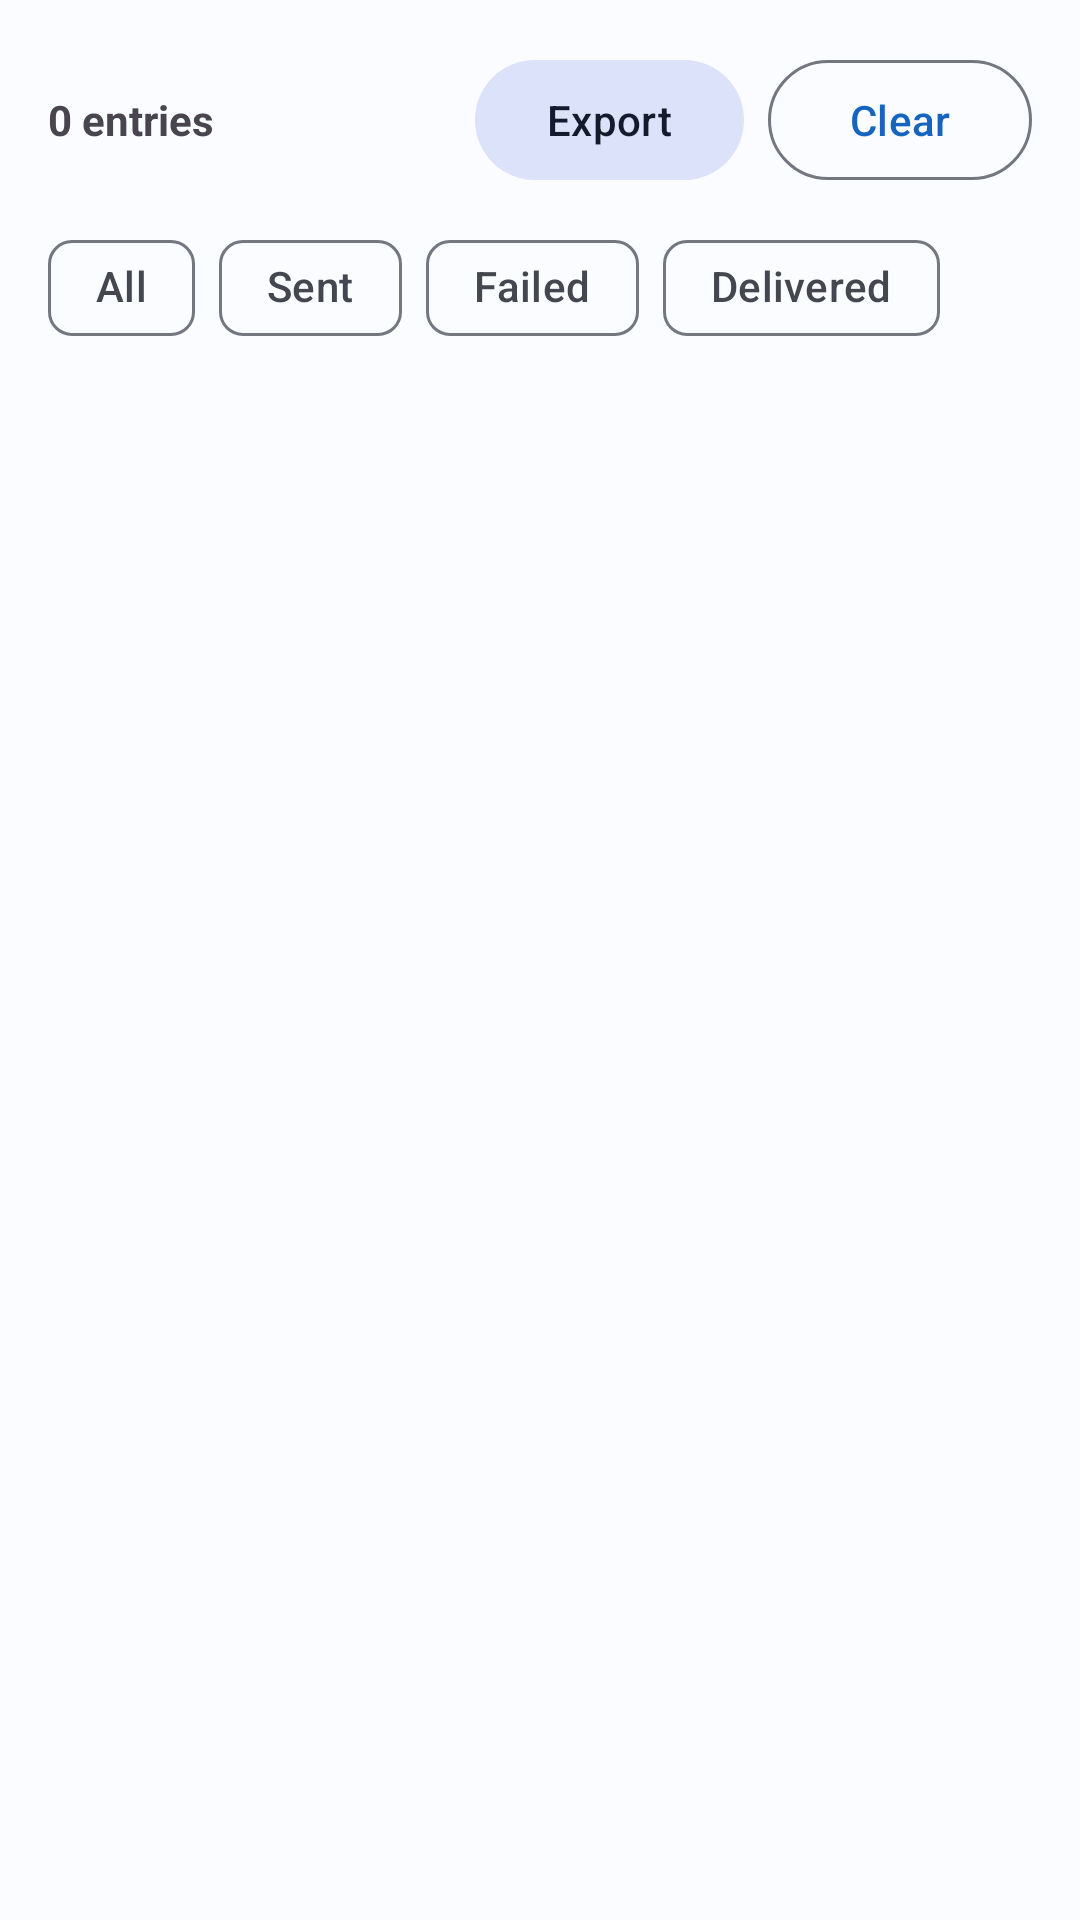

Android layout source for this screen:
<!-- AndroidManifest.xml: application theme Theme.SIMCSVBulkSender -->
<!-- res/layout/fragment_logs.xml -->
<?xml version="1.0" encoding="utf-8"?>
<LinearLayout xmlns:android="http://schemas.android.com/apk/res/android"
    xmlns:app="http://schemas.android.com/apk/res-auto"
    android:layout_width="match_parent"
    android:layout_height="match_parent"
    android:orientation="vertical"
    android:padding="16dp">

    <LinearLayout
        android:layout_width="match_parent"
        android:layout_height="wrap_content"
        android:orientation="horizontal"
        android:layout_marginBottom="8dp">

        <TextView
            android:id="@+id/tv_log_count"
            android:layout_width="0dp"
            android:layout_height="wrap_content"
            android:layout_weight="1"
            android:text="0 entries"
            android:textStyle="bold"
            android:textSize="14sp" />

        <com.google.android.material.button.MaterialButton
            android:id="@+id/btn_export_logs"
            android:layout_width="wrap_content"
            android:layout_height="wrap_content"
            android:text="Export"
            style="@style/Widget.Material3.Button.TonalButton" />

        <com.google.android.material.button.MaterialButton
            android:id="@+id/btn_clear_logs"
            android:layout_width="wrap_content"
            android:layout_height="wrap_content"
            android:layout_marginStart="8dp"
            android:text="Clear"
            style="@style/Widget.Material3.Button.OutlinedButton" />

    </LinearLayout>

    <HorizontalScrollView
        android:layout_width="match_parent"
        android:layout_height="wrap_content"
        android:layout_marginBottom="8dp">

        <com.google.android.material.chip.ChipGroup
            android:layout_width="wrap_content"
            android:layout_height="wrap_content"
            app:singleSelection="true">

            <com.google.android.material.chip.Chip
                android:id="@+id/chip_all"
                android:layout_width="wrap_content"
                android:layout_height="wrap_content"
                android:text="All"
                style="@style/Widget.Material3.Chip.Filter" />

            <com.google.android.material.chip.Chip
                android:id="@+id/chip_sent"
                android:layout_width="wrap_content"
                android:layout_height="wrap_content"
                android:text="Sent"
                style="@style/Widget.Material3.Chip.Filter" />

            <com.google.android.material.chip.Chip
                android:id="@+id/chip_failed"
                android:layout_width="wrap_content"
                android:layout_height="wrap_content"
                android:text="Failed"
                style="@style/Widget.Material3.Chip.Filter" />

            <com.google.android.material.chip.Chip
                android:id="@+id/chip_delivered"
                android:layout_width="wrap_content"
                android:layout_height="wrap_content"
                android:text="Delivered"
                style="@style/Widget.Material3.Chip.Filter" />

        </com.google.android.material.chip.ChipGroup>

    </HorizontalScrollView>

    <TextView
        android:id="@+id/tv_empty_logs"
        android:layout_width="match_parent"
        android:layout_height="wrap_content"
        android:text="No logs yet. Send some messages first."
        android:gravity="center"
        android:padding="32dp"
        android:visibility="gone" />

    <androidx.recyclerview.widget.RecyclerView
        android:id="@+id/rv_logs"
        android:layout_width="match_parent"
        android:layout_height="0dp"
        android:layout_weight="1"
        app:layoutManager="androidx.recyclerview.widget.LinearLayoutManager" />

</LinearLayout>
<!-- resources referenced by this layout -->
<resources>
  <style name="Theme.SIMCSVBulkSender" parent="Theme.Material3.DayNight.NoActionBar">
          <item name="colorPrimary">@color/md_theme_primary</item>
          <item name="colorOnPrimary">@color/md_theme_on_primary</item>
          <item name="colorPrimaryContainer">@color/md_theme_primary_container</item>
          <item name="colorOnPrimaryContainer">@color/md_theme_on_primary_container</item>
          <item name="colorSecondary">@color/md_theme_secondary</item>
          <item name="colorOnSecondary">@color/md_theme_on_secondary</item>
          <item name="colorSecondaryContainer">@color/md_theme_secondary_container</item>
          <item name="colorOnSecondaryContainer">@color/md_theme_on_secondary_container</item>
          <item name="colorError">@color/md_theme_error</item>
          <item name="colorOnError">@color/md_theme_on_error</item>
          <item name="colorErrorContainer">@color/md_theme_error_container</item>
          <item name="colorOnErrorContainer">@color/md_theme_on_error_container</item>
          <item name="android:colorBackground">@color/md_theme_background</item>
          <item name="colorOnBackground">@color/md_theme_on_background</item>
          <item name="colorSurface">@color/md_theme_surface</item>
          <item name="colorOnSurface">@color/md_theme_on_surface</item>
          <item name="colorSurfaceVariant">@color/md_theme_surface_variant</item>
          <item name="colorOnSurfaceVariant">@color/md_theme_on_surface_variant</item>
          <item name="colorOutline">@color/md_theme_outline</item>
          <item name="windowActionBar">false</item>
          <item name="windowNoTitle">true</item>
      </style>
  <color name="md_theme_primary">#1565C0</color>
  <color name="md_theme_on_primary">#FFFFFF</color>
  <color name="md_theme_primary_container">#D6E4FF</color>
  <color name="md_theme_on_primary_container">#001945</color>
  <color name="md_theme_secondary">#575E71</color>
  <color name="md_theme_on_secondary">#FFFFFF</color>
  <color name="md_theme_secondary_container">#DBE2F9</color>
  <color name="md_theme_on_secondary_container">#141B2C</color>
  <color name="md_theme_error">#BA1A1A</color>
  <color name="md_theme_on_error">#FFFFFF</color>
  <color name="md_theme_error_container">#FFDAD6</color>
  <color name="md_theme_on_error_container">#410002</color>
  <color name="md_theme_background">#FAFCFF</color>
  <color name="md_theme_on_background">#1A1C20</color>
  <color name="md_theme_surface">#FAFCFF</color>
  <color name="md_theme_on_surface">#1A1C20</color>
  <color name="md_theme_surface_variant">#E1E2EC</color>
  <color name="md_theme_on_surface_variant">#44474F</color>
  <color name="md_theme_outline">#74777F</color>
</resources>
